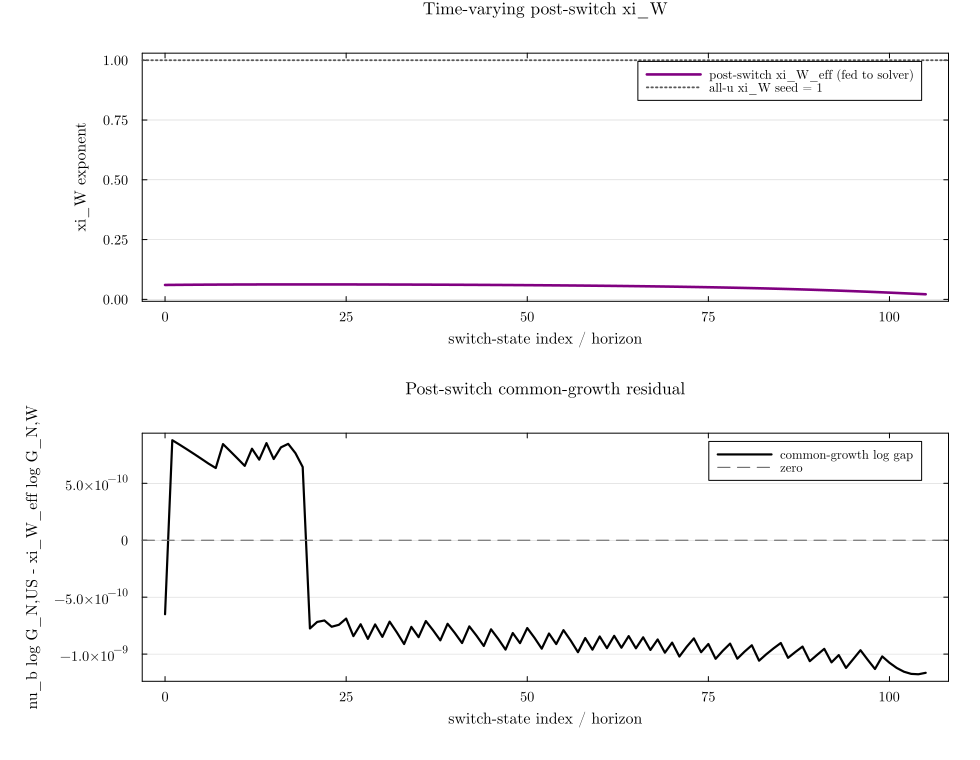

The file beside this chart, header and first rows:
switch_index, G_N_US, G_N_W, fixed_nu_b, all_u_xi_W_seed, post_switch_xi_W_eff, G_b, G_W, common_growth_log_gap, fed_to_post_switch_solver
0, 1.023, 1.039, 0.1, 1.0, 0.06022, 1.002, 1.002, -6.498532259188727e-10, true
1, 1.023, 1.039, 0.1, 1.0, 0.0605, 1.002, 1.002, 8.787099155943556e-10, true
2, 1.023, 1.039, 0.1, 1.0, 0.06075, 1.002, 1.002, 8.398252440700027e-10, true
3, 1.023, 1.038, 0.1, 1.0, 0.06098, 1.002, 1.002, 7.995228845300573e-10, true
4, 1.023, 1.038, 0.1, 1.0, 0.06119, 1.002, 1.002, 7.581888502444789e-10, true
5, 1.023, 1.038, 0.1, 1.0, 0.06138, 1.002, 1.002, 7.160204209058496e-10, true
6, 1.023, 1.038, 0.1, 1.0, 0.06155, 1.002, 1.002, 6.731586212928298e-10, true
7, 1.024, 1.038, 0.1, 1.0, 0.0617, 1.002, 1.002, 6.343869067212959e-10, true
8, 1.024, 1.038, 0.1, 1.0, 0.06183, 1.002, 1.002, 8.446505079563738e-10, true
9, 1.024, 1.038, 0.1, 1.0, 0.06195, 1.002, 1.002, 7.820195133817487e-10, true
10, 1.024, 1.038, 0.1, 1.0, 0.06205, 1.002, 1.002, 7.182442652783894e-10, true
11, 1.024, 1.038, 0.1, 1.0, 0.06214, 1.002, 1.002, 6.532856126721664e-10, true
12, 1.024, 1.038, 0.1, 1.0, 0.06222, 1.002, 1.002, 8.039369764518967e-10, true
13, 1.024, 1.038, 0.1, 1.0, 0.06229, 1.002, 1.002, 7.078713218887367e-10, true
14, 1.024, 1.038, 0.1, 1.0, 0.06234, 1.002, 1.002, 8.533378175086537e-10, true
15, 1.024, 1.038, 0.1, 1.0, 0.06238, 1.002, 1.002, 7.134348619687592e-10, true
16, 1.024, 1.038, 0.1, 1.0, 0.06242, 1.002, 1.002, 8.160250405085667e-10, true
17, 1.024, 1.038, 0.1, 1.0, 0.06244, 1.002, 1.002, 8.466181484166613e-10, true
18, 1.024, 1.038, 0.1, 1.0, 0.06246, 1.002, 1.002, 7.651866115558625e-10, true
19, 1.024, 1.038, 0.1, 1.0, 0.06246, 1.002, 1.002, 6.434523959659988e-10, true
20, 1.024, 1.038, 0.1, 1.0, 0.06246, 1.002, 1.002, -7.750470230882822e-10, true
21, 1.024, 1.038, 0.1, 1.0, 0.06245, 1.002, 1.002, -7.175559139926957e-10, true
22, 1.024, 1.038, 0.1, 1.0, 0.06244, 1.002, 1.002, -7.047882429576935e-10, true
23, 1.024, 1.038, 0.1, 1.0, 0.06241, 1.002, 1.002, -7.598597931424145e-10, true
24, 1.024, 1.038, 0.1, 1.0, 0.06238, 1.002, 1.002, -7.426879961719424e-10, true
25, 1.024, 1.038, 0.1, 1.0, 0.06234, 1.002, 1.002, -6.880654778579354e-10, true
26, 1.024, 1.038, 0.1, 1.0, 0.0623, 1.002, 1.002, -8.422740044485011e-10, true
27, 1.024, 1.038, 0.1, 1.0, 0.06225, 1.002, 1.002, -7.379499494114539e-10, true
28, 1.024, 1.038, 0.1, 1.0, 0.06219, 1.002, 1.002, -8.664771651914482e-10, true
29, 1.024, 1.038, 0.1, 1.0, 0.06213, 1.002, 1.002, -7.394504310080652e-10, true
30, 1.024, 1.038, 0.1, 1.0, 0.06206, 1.002, 1.002, -8.48815251593138e-10, true
31, 1.024, 1.038, 0.1, 1.0, 0.06199, 1.002, 1.002, -7.147805593937795e-10, true
32, 1.024, 1.038, 0.1, 1.0, 0.06191, 1.002, 1.002, -8.095655283299474e-10, true
33, 1.024, 1.038, 0.1, 1.0, 0.06182, 1.002, 1.002, -9.118571141220055e-10, true
34, 1.024, 1.038, 0.1, 1.0, 0.06173, 1.002, 1.002, -7.608550044342632e-10, true
35, 1.024, 1.038, 0.1, 1.0, 0.06163, 1.002, 1.002, -8.513546729572996e-10, true
36, 1.023, 1.038, 0.1, 1.0, 0.06152, 1.002, 1.002, -7.095918926232347e-10, true
37, 1.023, 1.038, 0.1, 1.0, 0.06141, 1.002, 1.002, -7.908582504156936e-10, true
38, 1.023, 1.038, 0.1, 1.0, 0.0613, 1.002, 1.002, -8.794530399064415e-10, true
39, 1.023, 1.038, 0.1, 1.0, 0.06118, 1.002, 1.002, -7.337961943805482e-10, true
40, 1.023, 1.038, 0.1, 1.0, 0.06105, 1.002, 1.002, -8.146499056935208e-10, true
41, 1.023, 1.039, 0.1, 1.0, 0.06091, 1.002, 1.002, -9.031899126168974e-10, true
42, 1.023, 1.039, 0.1, 1.0, 0.06077, 1.002, 1.002, -7.565287229137352e-10, true
43, 1.023, 1.039, 0.1, 1.0, 0.06062, 1.002, 1.002, -8.385761763804456e-10, true
44, 1.023, 1.039, 0.1, 1.0, 0.06047, 1.002, 1.002, -9.287826857433401e-10, true
45, 1.023, 1.039, 0.1, 1.0, 0.06031, 1.002, 1.002, -7.823787637716018e-10, true
46, 1.023, 1.039, 0.1, 1.0, 0.06014, 1.002, 1.002, -8.671706772794829e-10, true
47, 1.023, 1.039, 0.1, 1.0, 0.05996, 1.002, 1.002, -9.607391969652934e-10, true
48, 1.023, 1.039, 0.1, 1.0, 0.05978, 1.002, 1.002, -8.148672296821868e-10, true
49, 1.023, 1.039, 0.1, 1.0, 0.05959, 1.002, 1.002, -9.040250254117865e-10, true
50, 1.023, 1.039, 0.1, 1.0, 0.05939, 1.002, 1.002, -7.711926383949241e-10, true
51, 1.023, 1.039, 0.1, 1.0, 0.05918, 1.002, 1.002, -8.570510611968785e-10, true
52, 1.023, 1.039, 0.1, 1.0, 0.05897, 1.002, 1.002, -9.524128360971496e-10, true
53, 1.023, 1.039, 0.1, 1.0, 0.05874, 1.002, 1.002, -8.191176808017286e-10, true
54, 1.022, 1.039, 0.1, 1.0, 0.05851, 1.002, 1.002, -9.121208866327835e-10, true
55, 1.022, 1.039, 0.1, 1.0, 0.05826, 1.002, 1.002, -7.895278957524565e-10, true
56, 1.022, 1.039, 0.1, 1.0, 0.05801, 1.002, 1.002, -8.811605108766107e-10, true
57, 1.022, 1.039, 0.1, 1.0, 0.05775, 1.002, 1.002, -9.835657297299627e-10, true
58, 1.022, 1.039, 0.1, 1.0, 0.05747, 1.002, 1.002, -8.589963814038815e-10, true
59, 1.022, 1.039, 0.1, 1.0, 0.05719, 1.002, 1.002, -9.611492522015874e-10, true
... 46 more rows
